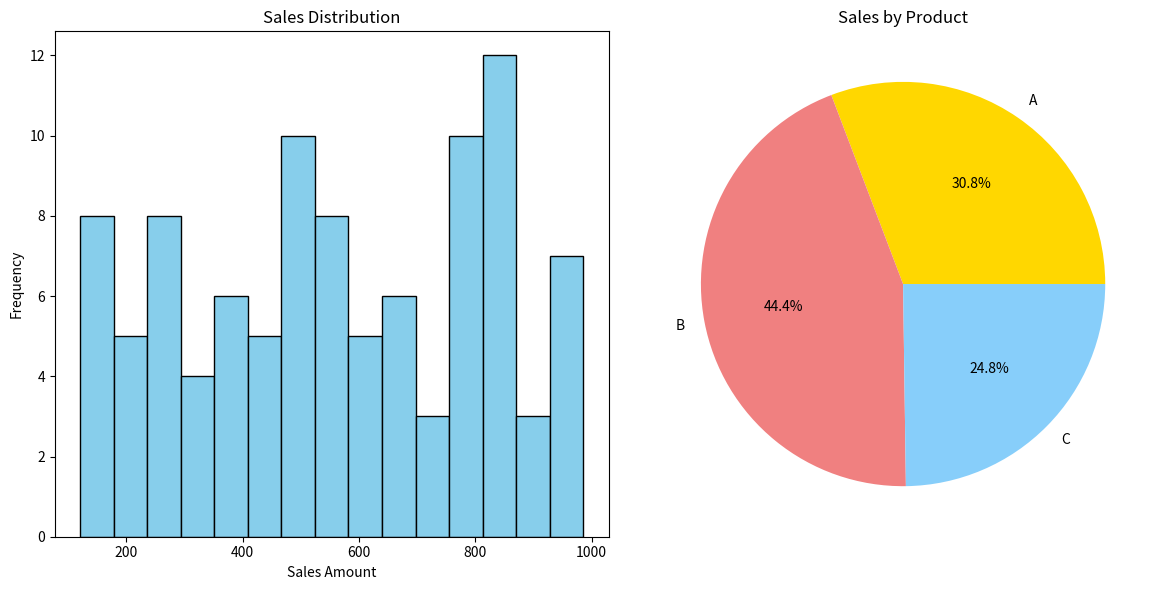

Python code for this plot:
import pandas as pd
import numpy as np
import matplotlib.pyplot as plt

# 创建示例数据
data = {
    'Date': pd.date_range(start='2023-01-01', periods=100),
    'Product': np.random.choice(['A', 'B', 'C'], 100),
    'Sales': np.random.randint(100, 1000, 100),
    'Price': np.random.uniform(10, 50, 100).round(2),
    'Rating': np.random.choice([3, 4, 5, np.nan], 100)
}

# 创建 DataFrame
df = pd.DataFrame(data)
print("原始数据示例：")
print(df.head(3))

# 数据清洗
# 处理缺失值
df['Rating'] = df['Rating'].fillna(df['Rating'].mean())
# 转换日期格式
df['Month'] = df['Date'].dt.month_name()

# 数据分析
# 基本统计
print("\n基本统计信息：")
print(df.describe())

# 按产品聚合
product_stats = df.groupby('Product').agg({
    'Sales': 'sum',
    'Price': 'mean',
    'Rating': 'mean'
}).reset_index()
print("\n产品统计：")
print(product_stats)

# 数据分析结果可视化
plt.figure(figsize=(12, 6))

# 销售额分布直方图
plt.subplot(1, 2, 1)
df['Sales'].plot(kind='hist', bins=15, color='skyblue', edgecolor='black')
plt.title('Sales Distribution')
plt.xlabel('Sales Amount')

# 产品销售额占比饼图
plt.subplot(1, 2, 2)
product_stats.set_index('Product')['Sales'].plot(
    kind='pie', 
    autopct='%1.1f%%',
    colors=['gold', 'lightcoral', 'lightskyblue']
)
plt.title('Sales by Product')
plt.ylabel('')

plt.tight_layout()
plt.show()

# 高级分析：计算移动平均
df['7D_Sales_MA'] = df['Sales'].rolling(window=7).mean()

# 保存处理后的数据
df.to_csv('processed_sales_data.csv', index=False)
